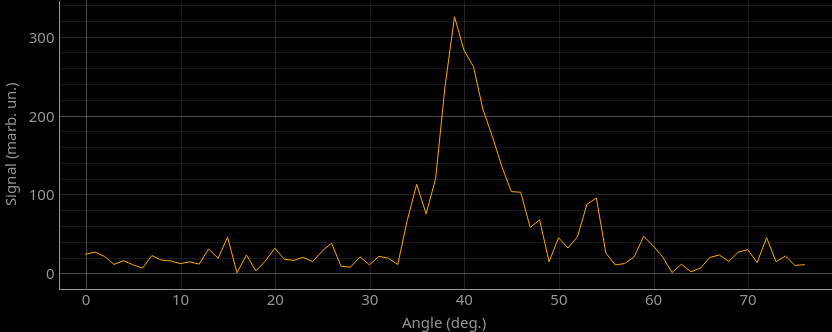

Source data for this figure (header and first rows):
x0000, y0000
0, 0.0246, 
1, 0.02693, 
2, 0.02137, 
3, 0.01135, 
4, 0.01598, 
5, 0.01078, 
6, 0.006617, 
7, 0.02257, 
8, 0.01687, 
9, 0.01573, 
10, 0.01231, 
11, 0.01457, 
12, 0.01175, 
13, 0.03101, 
14, 0.01908, 
15, 0.04591, 
16, 0.0007281, 
17, 0.02326, 
18, 0.003066, 
19, 0.01592, 
20, 0.03183, 
21, 0.01792, 
22, 0.01645, 
23, 0.0203, 
24, 0.0149, 
25, 0.02809, 
26, 0.03831, 
27, 0.009032, 
28, 0.00783, 
29, 0.02101, 
30, 0.01083, 
31, 0.02162, 
32, 0.01929, 
33, 0.01125, 
34, 0.06703, 
35, 0.1129, 
36, 0.07544, 
37, 0.1201, 
38, 0.2372, 
39, 0.3252, 
40, 0.2829, 
41, 0.2622, 
42, 0.2082, 
43, 0.1735, 
44, 0.1358, 
45, 0.1037, 
46, 0.1028, 
47, 0.05828, 
48, 0.06778, 
49, 0.0148, 
50, 0.04514, 
51, 0.03217, 
52, 0.0464, 
53, 0.08753, 
54, 0.09552, 
55, 0.02588, 
56, 0.01075, 
57, 0.01247, 
58, 0.02092, 
59, 0.04698, 
... 17 more rows
